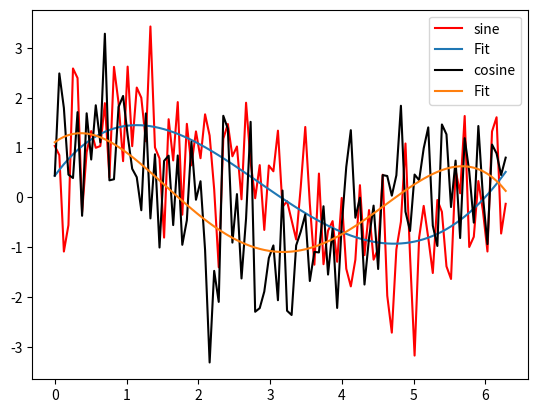

Python code for this plot:
#!/usr/bin/env python2
# -*- coding: utf-8 -*-
"""


[redacted]
"""

import numpy as np
from matplotlib import pyplot as plt

def fit(x,npoly,points):
    a=np.zeros([x.shape[0],npoly])
    a[:,0]=1
    for n in range(1,npoly):
        a[:,n]=a[:,n-1]*x
    a=np.matrix(a)
    d=np.matrix(points).transpose()
    lhs=a.transpose()*a
    rhs=a.transpose()*d
    fitp=np.linalg.inv(lhs)*rhs
    p=a*fitp
    return p

n=100
npoly=5


x=np.linspace(0,2*np.pi,n)
xx=np.sin(x)
xxx=np.cos(x)
y=xx+np.random.randn(n)
yy=xxx+np.random.randn(n)


fit_y=fit(x,npoly,y)
fit_z=fit(x,npoly,yy)

plt.plot(x,y,"r",label="sine")
plt.plot(x,fit_y,"-",label="Fit")
plt.legend()
plt.show()

plt.plot(x,yy,"k",label="cosine")
plt.plot(x,fit_z,"-",label="Fit")
plt.legend()
plt.show()